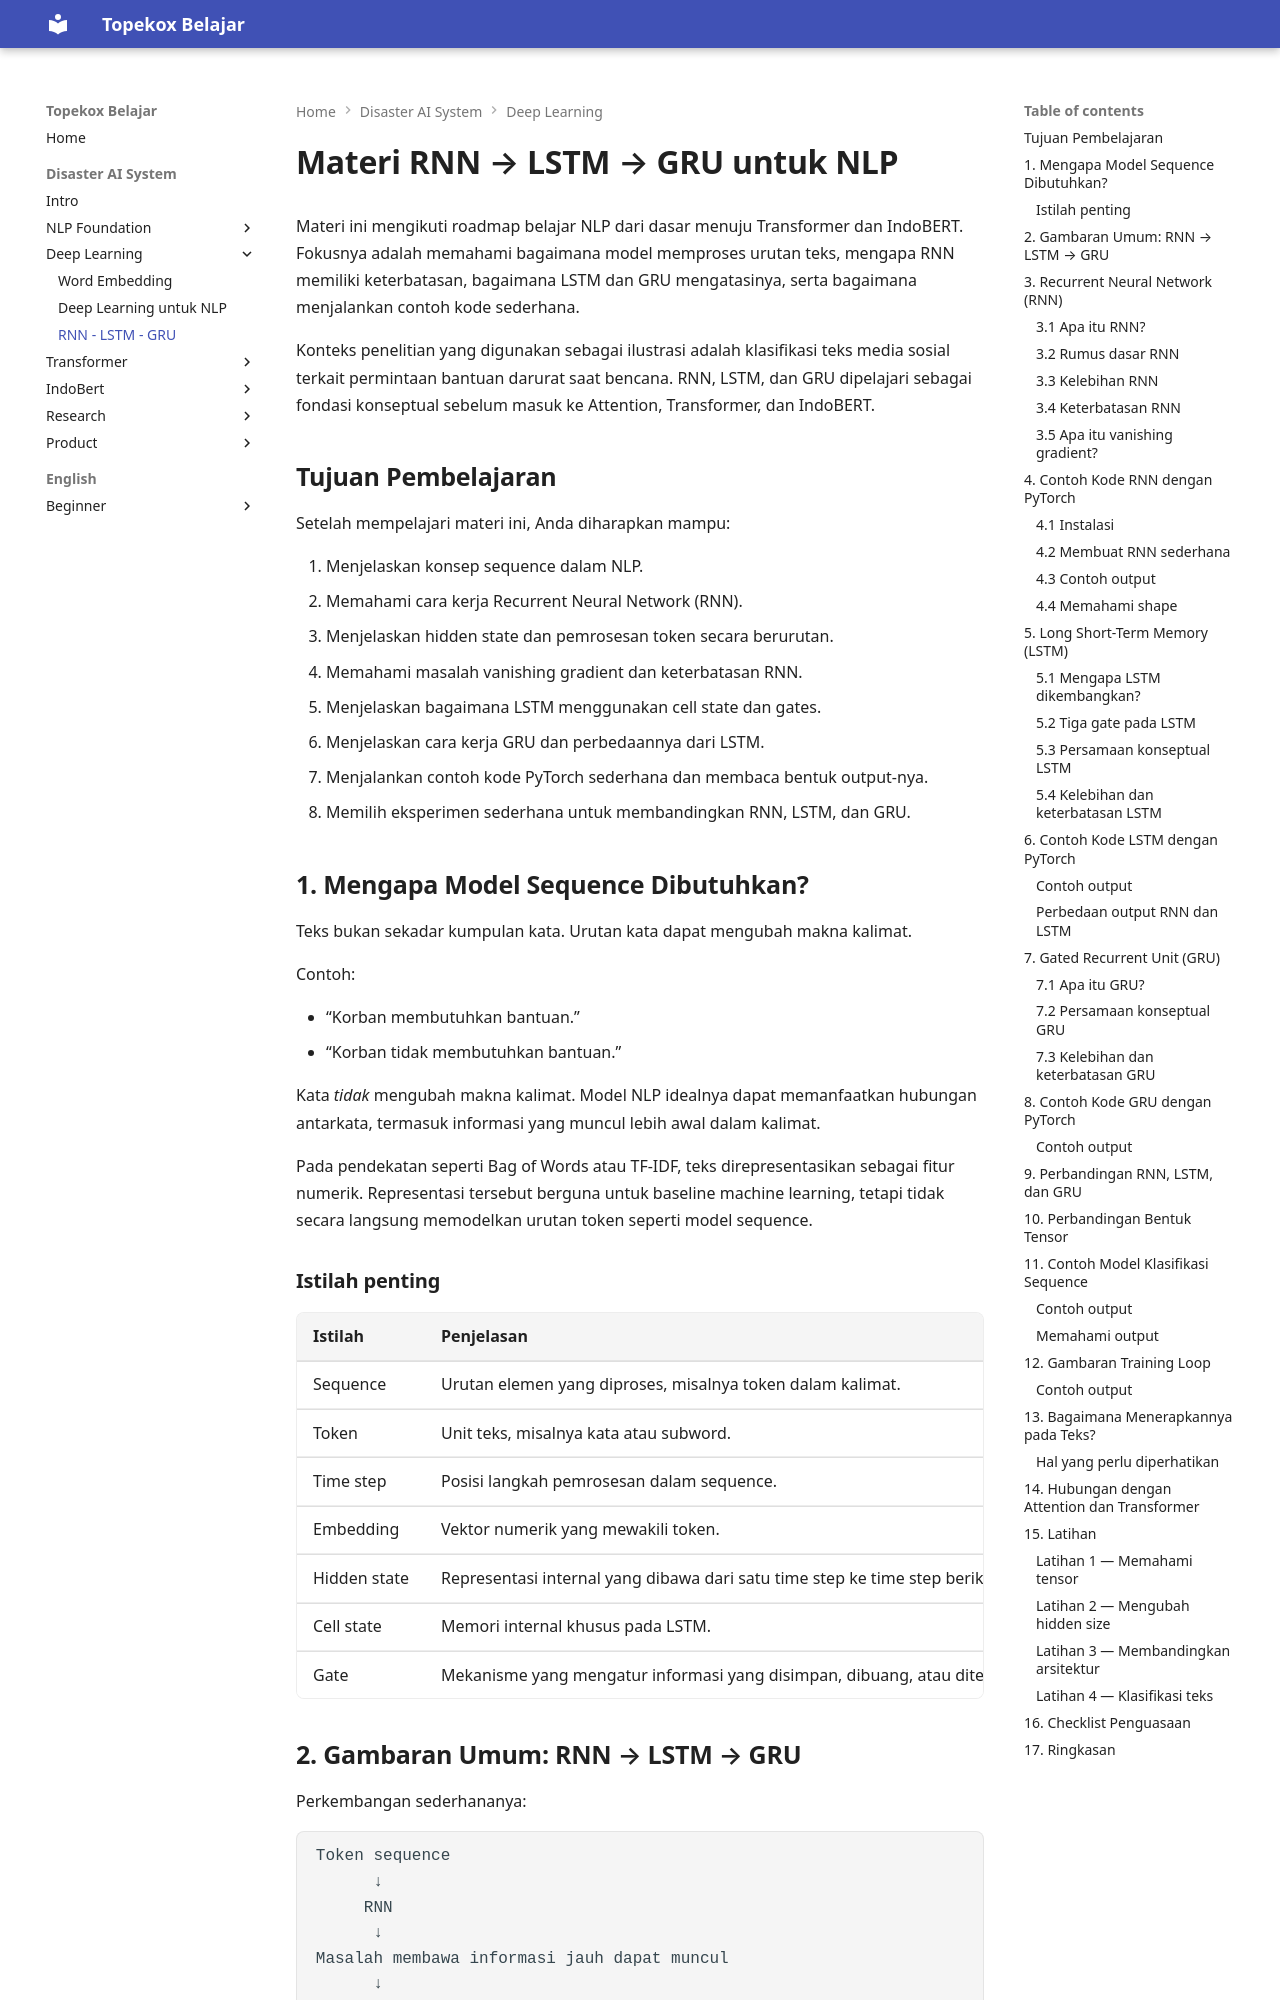

repository: TopekoX/topekox-docs · page: disaster-ai-system/02-deeplearning/10-RNN-LSTM-GRU/index.html · generator: mkdocs

# Materi RNN → LSTM → GRU untuk NLP

Materi ini mengikuti roadmap belajar NLP dari dasar menuju Transformer dan IndoBERT. Fokusnya adalah memahami bagaimana model memproses urutan teks, mengapa RNN memiliki keterbatasan, bagaimana LSTM dan GRU mengatasinya, serta bagaimana menjalankan contoh kode sederhana.

Konteks penelitian yang digunakan sebagai ilustrasi adalah klasifikasi teks media sosial terkait permintaan bantuan darurat saat bencana. RNN, LSTM, dan GRU dipelajari sebagai fondasi konseptual sebelum masuk ke Attention, Transformer, dan IndoBERT.

## Tujuan Pembelajaran

Setelah mempelajari materi ini, Anda diharapkan mampu:

1. Menjelaskan konsep sequence dalam NLP.
2. Memahami cara kerja Recurrent Neural Network (RNN).
3. Menjelaskan hidden state dan pemrosesan token secara berurutan.
4. Memahami masalah vanishing gradient dan keterbatasan RNN.
5. Menjelaskan bagaimana LSTM menggunakan cell state dan gates.
6. Menjelaskan cara kerja GRU dan perbedaannya dari LSTM.
7. Menjalankan contoh kode PyTorch sederhana dan membaca bentuk output-nya.
8. Memilih eksperimen sederhana untuk membandingkan RNN, LSTM, dan GRU.

## 1. Mengapa Model Sequence Dibutuhkan?

Teks bukan sekadar kumpulan kata. Urutan kata dapat mengubah makna kalimat.

Contoh:

- “Korban membutuhkan bantuan.”
- “Korban tidak membutuhkan bantuan.”

Kata *tidak* mengubah makna kalimat. Model NLP idealnya dapat memanfaatkan hubungan antarkata, termasuk informasi yang muncul lebih awal dalam kalimat.

Pada pendekatan seperti Bag of Words atau TF-IDF, teks direpresentasikan sebagai fitur numerik. Representasi tersebut berguna untuk baseline machine learning, tetapi tidak secara langsung memodelkan urutan token seperti model sequence.
